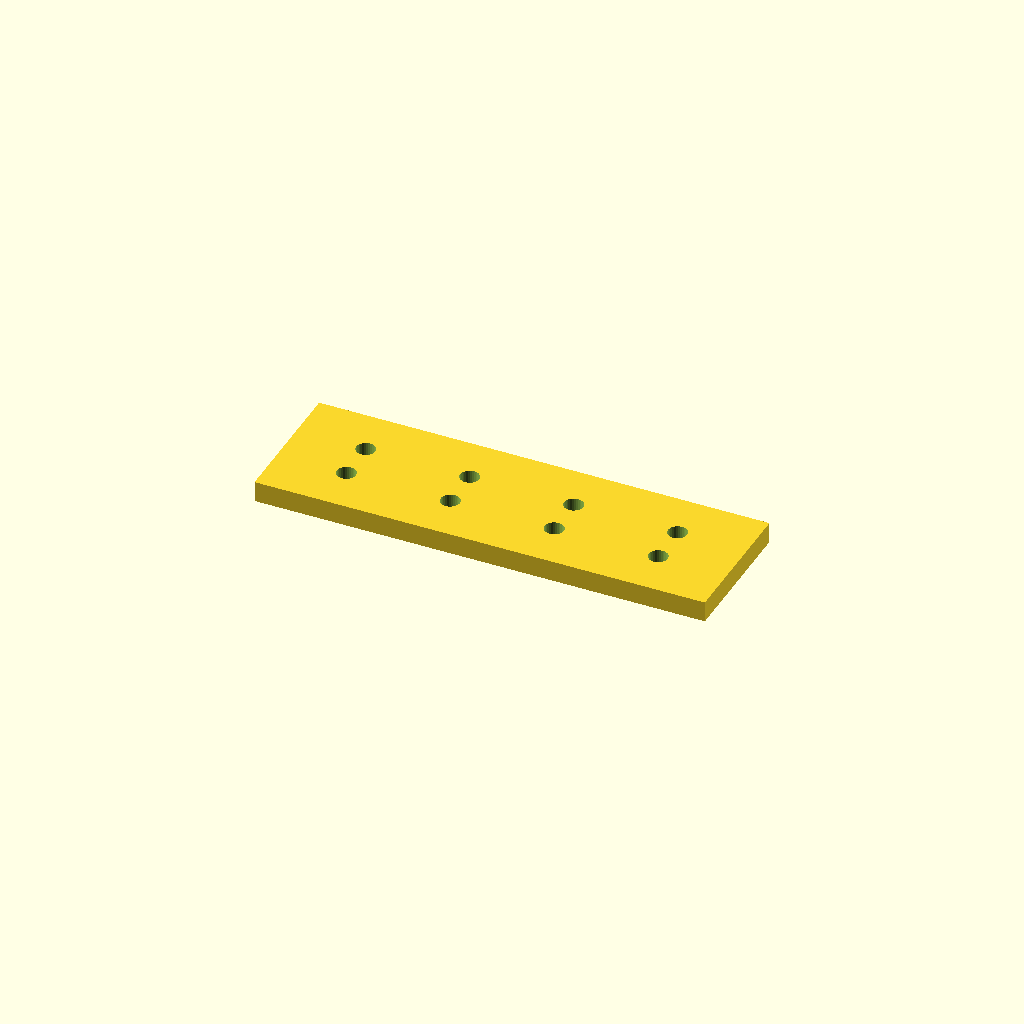
Cell 1 — every parameter at its default value.
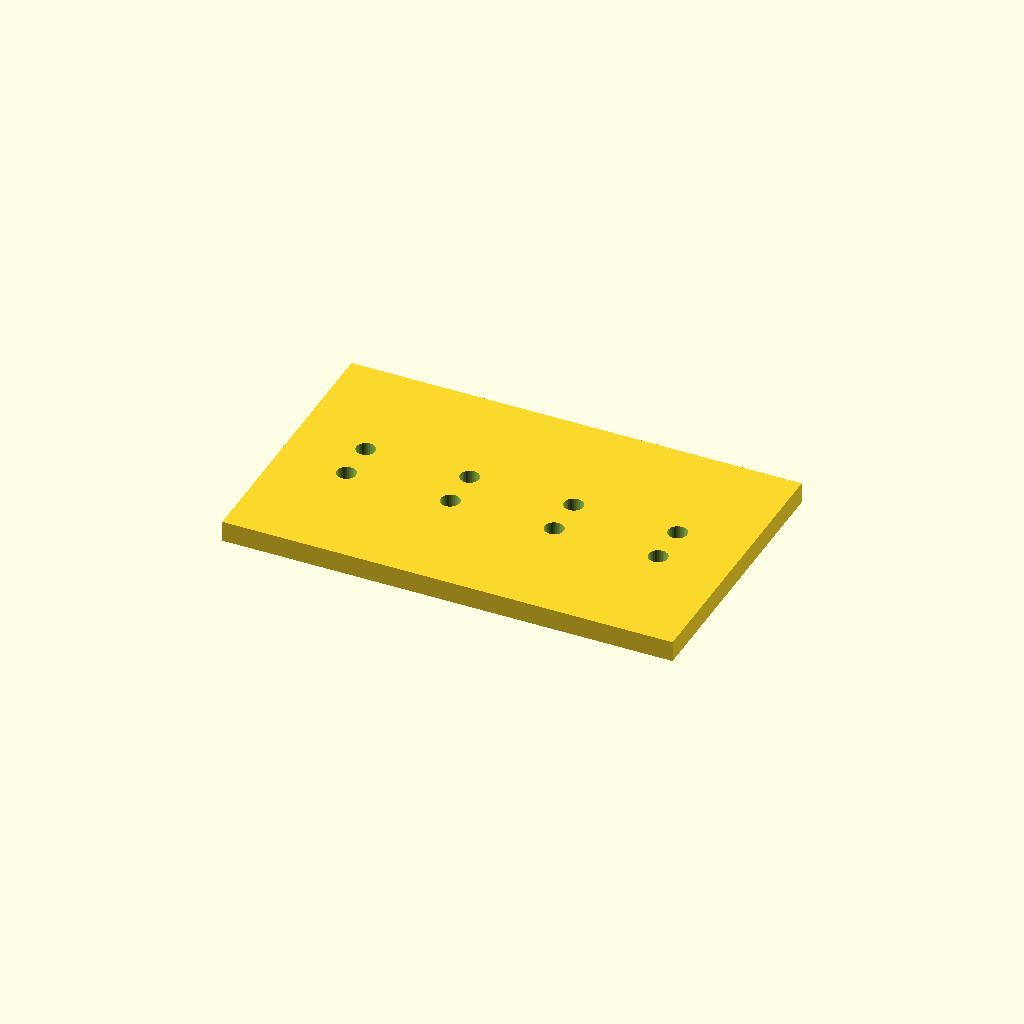
Cell 2 — bar_w set to 80, the other parameters unchanged.
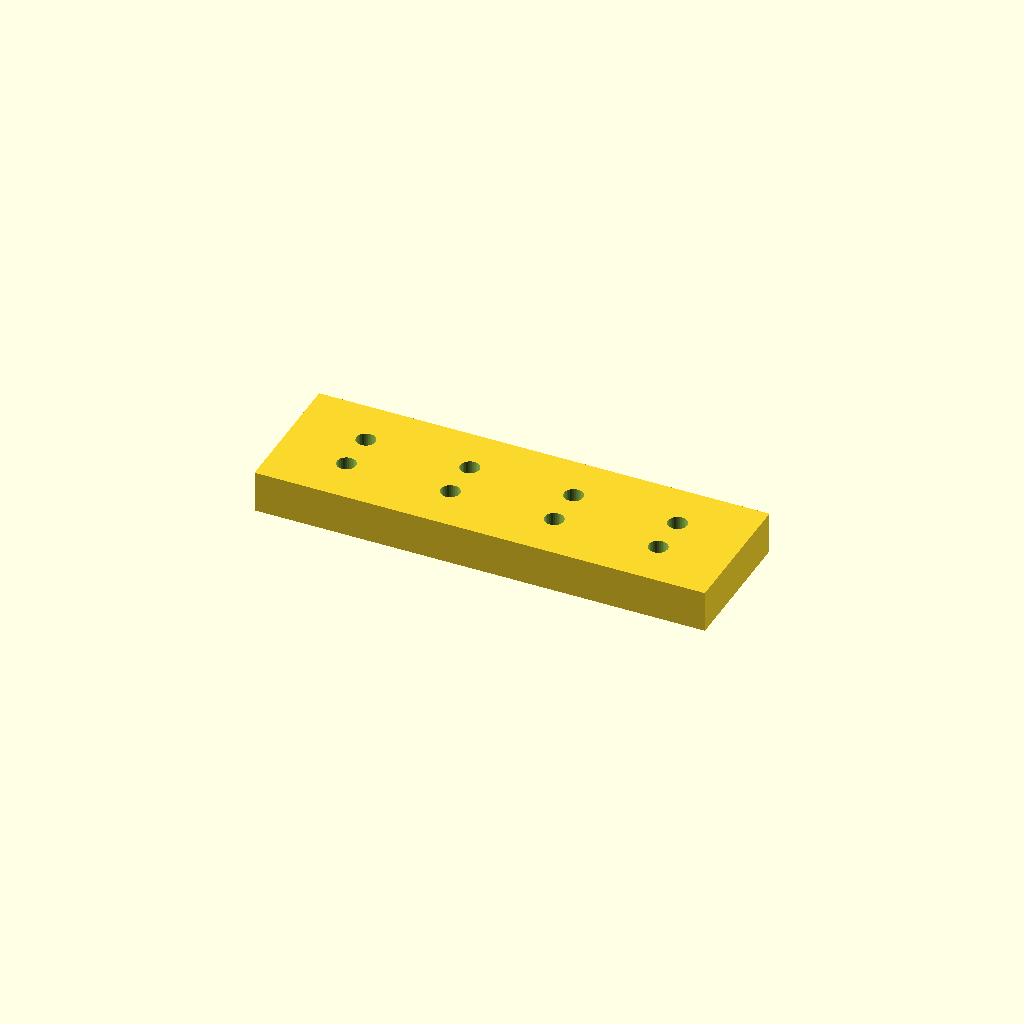
Cell 3 — bar_t set to 12, the other parameters unchanged.
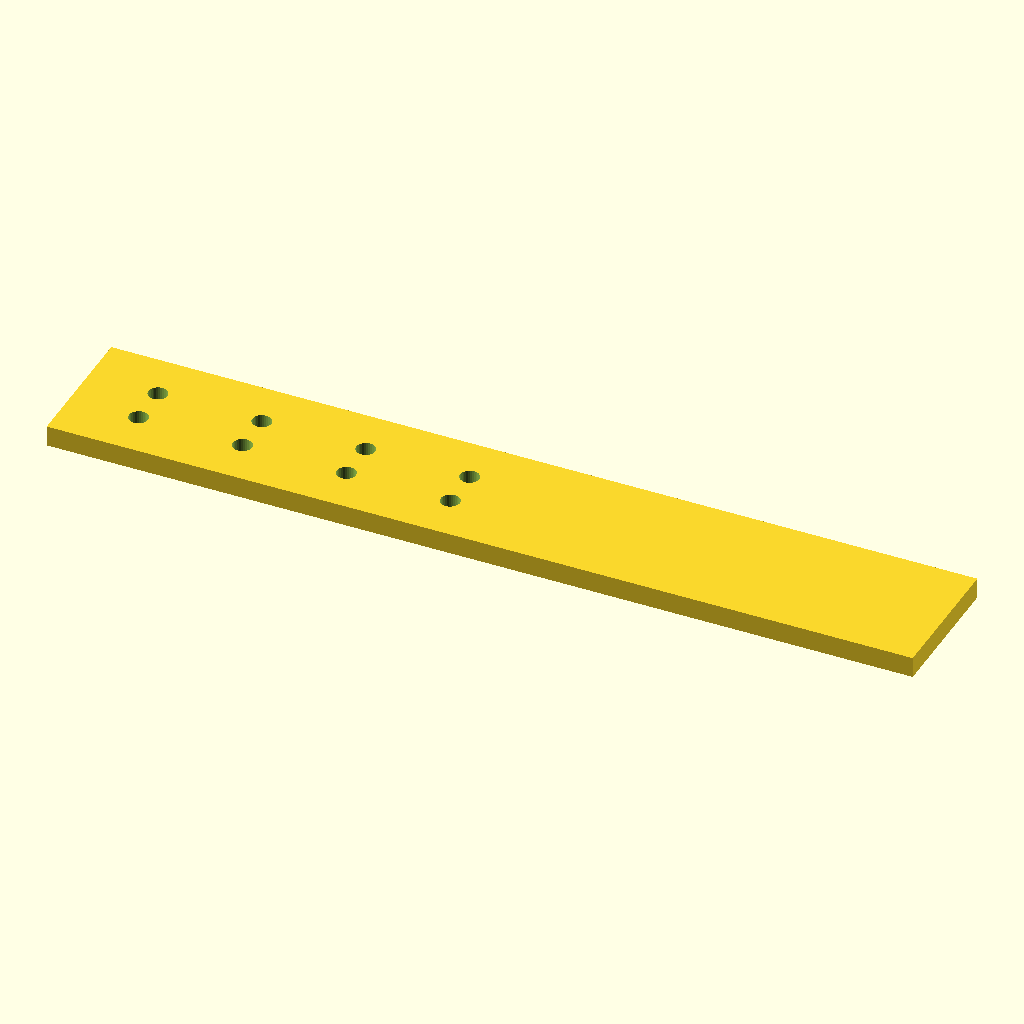
Cell 4 — holes set to 8, the other parameters unchanged.
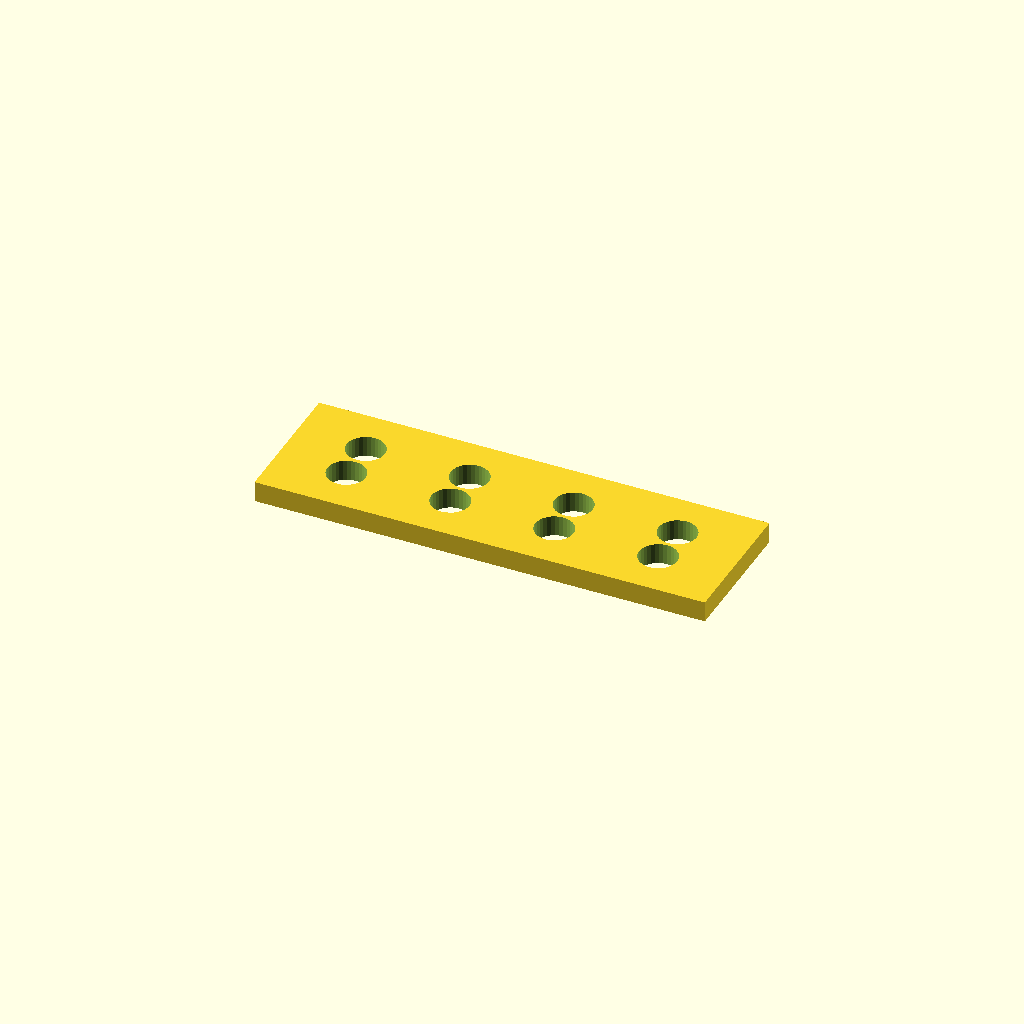
Cell 5 — hole_d set to 11, the other parameters unchanged.
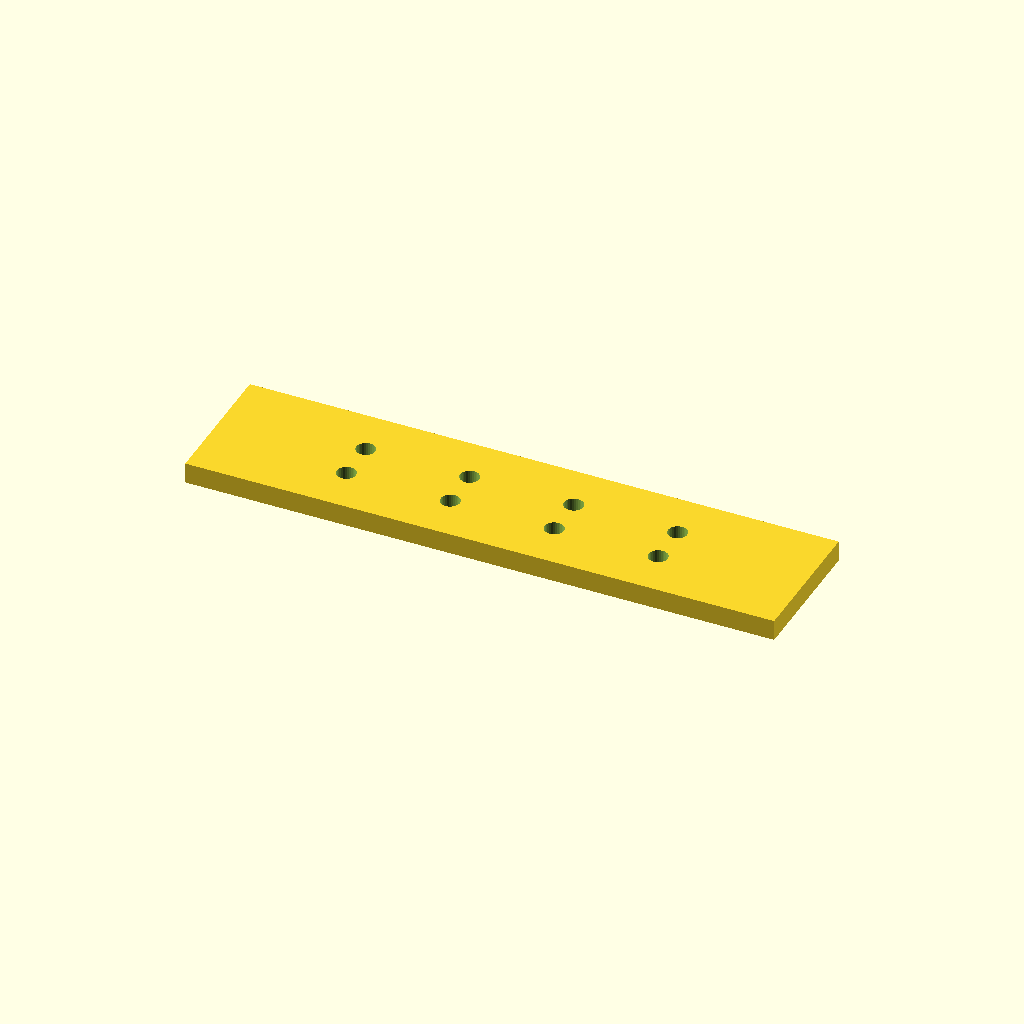
Cell 6: the same model with edge = 40.
All cells are drawn from one camera (rotation 55°, 0°, 25°, orthographic, colour scheme Cornfield), so only the parameter changes between them.
OpenSCAD source file optional_data/data/place1/ventrows/part_0142.scad:
$fn = 32;

// ----------------------------------------------------------------------
// Hole bar, 4 x Ø5.5
// tworows layout, 20 mm edge offset
// ----------------------------------------------------------------------

// --- parameters (mm) ---
bar_w = 40;       // bar width (Y)
bar_t = 6;        // bar thickness (Z)
holes = 4;        // holes per row
hole_d = 5.5;     // hole diameter
edge = 20;        // offset from the bar end to the first hole
pitch = 30;       // pitch between neighbouring holes
row_offset = 12;  // distance between the two rows

// --- derived feature positions (mm) ---
span = (holes - 1) * pitch;   // = 90   distance between the end holes
bar_l = span + 2 * edge;      // = 130   overall bar length
start_x = -bar_l / 2 + edge;  // = -45   X of the first hole
feature_centers = [
  [start_x + 0 * pitch, -row_offset / 2],
  [start_x + 1 * pitch, -row_offset / 2],
  [start_x + 2 * pitch, -row_offset / 2],
  [start_x + 3 * pitch, -row_offset / 2]
];   // hole centres of the first row
row2_centers = [
  [start_x + 0 * pitch, row_offset / 2],
  [start_x + 1 * pitch, row_offset / 2],
  [start_x + 2 * pitch, row_offset / 2],
  [start_x + 3 * pitch, row_offset / 2]
];   // hole centres of the second row

// bar with two rows of holes, both read from their own centre arrays
difference() {
  translate([-bar_l / 2, -bar_w / 2, -bar_t / 2]) cube([bar_l, bar_w, bar_t]);
  for (centre = feature_centers)
    translate([centre[0], centre[1], 0])
      cylinder(d = hole_d, h = bar_t + 2, center = true);
  for (centre = row2_centers)
    translate([centre[0], centre[1], 0])
      cylinder(d = hole_d, h = bar_t + 2, center = true);
}
Customizer parameters (derived from the source; name, type, default, range or options):
bar_w: number, default 40
bar_t: number, default 6
holes: number, default 4
hole_d: number, default 5.5
edge: number, default 20
pitch: number, default 30
row_offset: number, default 12
